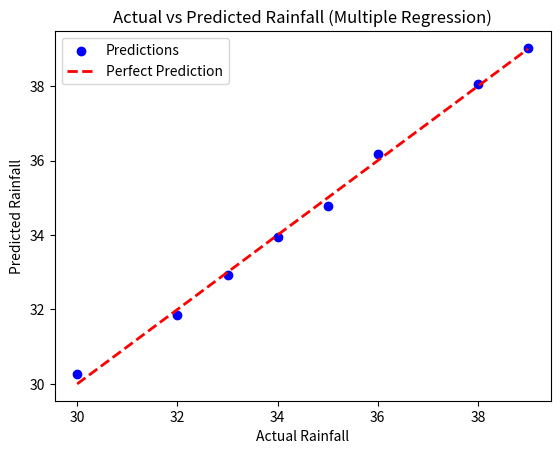

This chart was generated by the following Python code:
import numpy as np
import pandas as pd

# Dummy dataset (Temp °C, Humidity %, Wind km/h)
data = {
    "temp": [30, 32, 35, 33, 31, 29, 36, 34],
    "humidity": [60, 55, 50, 65, 70, 75, 45, 52],
    "wind": [12, 15, 10, 14, 9, 11, 13, 16],
    "apparent_temp": [32, 34, 38, 35, 33, 30, 39, 36]  # target (feel temp)
}

df = pd.DataFrame(data)

# Features and target
X = df[["temp", "humidity", "wind"]].to_numpy(dtype=float)
y = df["apparent_temp"].to_numpy(dtype=float)

# Add intercept
ones = np.ones((X.shape[0], 1))
X_b = np.hstack([ones, X])

# Normal equation
beta = np.linalg.pinv(X_b.T @ X_b) @ (X_b.T @ y)

# Prediction
y_pred = X_b @ beta

print("Coefficients (β):")
print(f"  Intercept (b0): {beta[0]:.4f}")
print(f"  b1 * Temp:     {beta[1]:.4f}")
print(f"  b2 * Humidity: {beta[2]:.4f}")
print(f"  b3 * Wind:     {beta[3]:.4f}\n")

print("Example Prediction:")
print(f"  Actual Apparent Temp (first point): {y[0]:.2f} °C")
print(f"  Predicted Apparent Temp:           {y_pred[0]:.2f} °C")


import matplotlib.pyplot as plt

# Suppose y is actual Rainfall, y_pred is predicted Rainfall
plt.scatter(y, y_pred, color="blue", label="Predictions")
plt.plot([y.min(), y.max()], [y.min(), y.max()], "r--", lw=2, label="Perfect Prediction")

plt.xlabel("Actual Rainfall")
plt.ylabel("Predicted Rainfall")
plt.title("Actual vs Predicted Rainfall (Multiple Regression)")
plt.legend()
plt.show()
